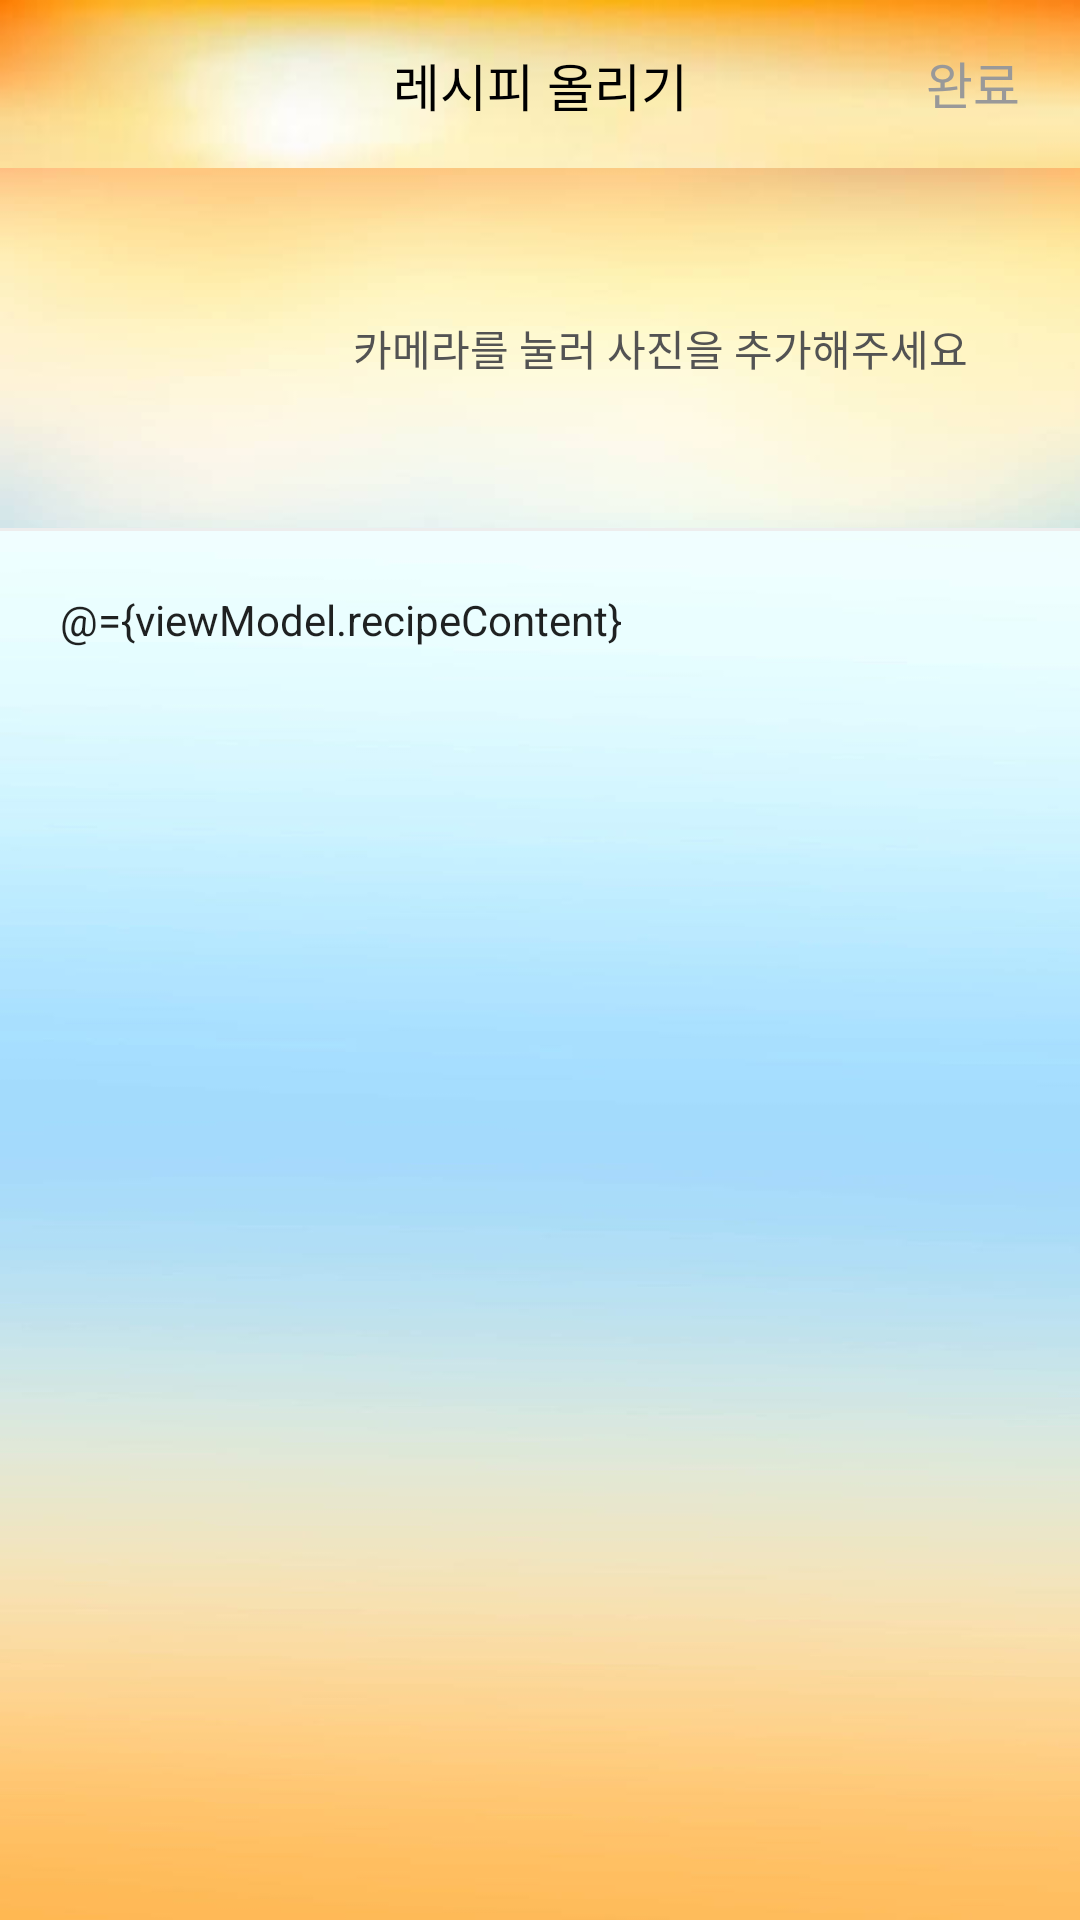

Write the Android layout XML for this screen, with the resource values it uses.
<!-- AndroidManifest.xml: application theme AppTheme -->
<!-- res/layout/activity_post_recipe.xml -->
<?xml version="1.0" encoding="utf-8"?>
<layout xmlns:android="http://schemas.android.com/apk/res/android"
    xmlns:app="http://schemas.android.com/apk/res-auto"
    xmlns:tools="http://schemas.android.com/tools">

    <data>

        <import type="android.view.View" />

        <variable
            name="viewModel"
            type="com.hero.recipespace.view.post.viewmodel.PostRecipeViewModel" />
    </data>

    <LinearLayout
        android:layout_width="match_parent"
        android:layout_height="match_parent"
        android:orientation="vertical"
        tools:context=".view.post.PostRecipeActivity">

        <androidx.appcompat.widget.Toolbar
            android:layout_width="match_parent"
            android:layout_height="?attr/actionBarSize"
            android:background="@drawable/top_background"
            app:contentInsetStart="0dp">

            <androidx.constraintlayout.widget.ConstraintLayout
                android:layout_width="match_parent"
                android:layout_height="match_parent">

                <androidx.appcompat.widget.AppCompatImageView
                    android:id="@+id/ivBack"
                    android:layout_width="?attr/actionBarSize"
                    android:layout_height="match_parent"
                    android:padding="14dp"
                    android:src="@drawable/ic_arrow"
                    app:layout_constraintStart_toStartOf="parent"
                    app:layout_constraintTop_toTopOf="parent" />

                <TextView
                    android:layout_width="wrap_content"
                    android:layout_height="wrap_content"
                    android:text="@string/title_post_recipe"
                    android:textColor="@color/black"
                    android:textSize="@dimen/title_text_size"
                    app:layout_constraintBottom_toBottomOf="parent"
                    app:layout_constraintEnd_toEndOf="parent"
                    app:layout_constraintStart_toStartOf="parent"
                    app:layout_constraintTop_toTopOf="parent" />

                <TextView
                    android:id="@+id/tvComplete"
                    android:layout_width="wrap_content"
                    android:layout_height="match_parent"
                    android:enabled="false"
                    android:paddingHorizontal="20dp"
                    android:paddingTop="15dp"
                    android:text="@string/tv_finish"
                    android:textColor="@color/normal_gray"
                    android:textSize="@dimen/title_text_size"
                    app:layout_constraintBottom_toBottomOf="parent"
                    app:layout_constraintEnd_toEndOf="parent"
                    app:layout_constraintTop_toTopOf="parent" />

            </androidx.constraintlayout.widget.ConstraintLayout>

        </androidx.appcompat.widget.Toolbar>

        <androidx.constraintlayout.widget.ConstraintLayout
            android:layout_width="match_parent"
            android:layout_height="120dp"
            android:background="@drawable/recipe_images_background">

            <LinearLayout
                android:id="@+id/btnPhoto"
                android:layout_width="70dp"
                android:layout_height="70dp"
                android:layout_marginStart="10dp"
                android:orientation="vertical"
                app:layout_constraintBottom_toBottomOf="parent"
                app:layout_constraintStart_toStartOf="parent"
                app:layout_constraintTop_toTopOf="parent">

                <androidx.appcompat.widget.AppCompatImageView
                    android:layout_width="40dp"
                    android:layout_height="40dp"
                    android:layout_gravity="center_horizontal"
                    android:src="@drawable/ic_camera"
                    app:tint="@color/dark_gray" />

                <TextView
                    android:layout_width="wrap_content"
                    android:layout_height="wrap_content"
                    android:layout_gravity="center_horizontal"
                    android:layout_marginTop="10dp"
                    android:text='@{viewModel.recipeImageList.size() + "/" + "10"}'
                    android:textColor="@color/dark_gray" />

            </LinearLayout>

            <androidx.recyclerview.widget.RecyclerView
                android:id="@+id/rvRecipeImageList"
                android:layout_width="0dp"
                android:layout_height="wrap_content"
                android:orientation="horizontal"
                app:layoutManager="androidx.recyclerview.widget.LinearLayoutManager"
                app:layout_constraintBottom_toBottomOf="parent"
                app:layout_constraintEnd_toEndOf="parent"
                app:layout_constraintStart_toEndOf="@id/btnPhoto"
                app:layout_constraintTop_toTopOf="parent"
                app:recipeImageItems="@{viewModel.recipeImageList}"
                tools:listitem="@layout/item_recipe_image" />

            <TextView
                android:id="@+id/tvTouchHereAndAddPictures"
                android:layout_width="wrap_content"
                android:layout_height="wrap_content"
                android:layout_gravity="center_horizontal"
                android:text="@string/touch_here_and_add_pictures"
                android:textColor="@color/dark_gray"
                app:layout_constraintBottom_toBottomOf="parent"
                app:layout_constraintEnd_toEndOf="parent"
                app:layout_constraintStart_toEndOf="@id/btnPhoto"
                app:layout_constraintTop_toTopOf="parent" />

        </androidx.constraintlayout.widget.ConstraintLayout>

        <View
            android:layout_width="match_parent"
            android:layout_height="1dp"
            android:background="@color/light_gray" />

        <androidx.appcompat.widget.AppCompatEditText
            android:id="@+id/editContent"
            android:layout_width="match_parent"
            android:layout_height="match_parent"
            android:background="@drawable/main_background60"
            android:gravity="top|start"
            android:hint="@string/please_input_recipe_desc"
            android:padding="20dp"
            android:text="@={viewModel.recipeContent}"
            android:textSize="@dimen/body_text_size" />

    </LinearLayout>

</layout>
<!-- res/layout/item_recipe_image.xml (included above) -->
<?xml version="1.0" encoding="utf-8"?>
<layout xmlns:android="http://schemas.android.com/apk/res/android"
    xmlns:app="http://schemas.android.com/apk/res-auto"
    xmlns:tools="http://schemas.android.com/tools">

    <data>

        <import type="android.view.View" />

        <variable
            name="recipe"
            type="com.hero.recipespace.domain.recipe.entity.RecipeEntity" />
    </data>

    <androidx.constraintlayout.widget.ConstraintLayout
        android:layout_width="wrap_content"
        android:layout_height="wrap_content">

        <FrameLayout
            android:layout_width="wrap_content"
            android:layout_height="wrap_content"
            app:layout_constraintStart_toStartOf="parent"
            app:layout_constraintTop_toTopOf="parent" >

            <androidx.appcompat.widget.AppCompatImageView
                android:id="@+id/ivRecipeImage"
                android:layout_width="80dp"
                android:layout_height="80dp"
                android:scaleType="centerCrop"
                android:layout_margin="10dp"
                app:layout_constraintStart_toStartOf="parent"
                app:layout_constraintTop_toTopOf="parent"
                tools:src="@drawable/sample_feed_image" />

            <com.google.android.material.imageview.ShapeableImageView
                android:id="@+id/ivRecipeImageCancel"
                android:layout_width="20dp"
                android:layout_height="20dp"
                android:layout_gravity="top|end"
                app:shapeAppearance="@style/Circle"
                android:scaleType="centerCrop"
                android:src="@drawable/ic_cancel" />

        </FrameLayout>

    </androidx.constraintlayout.widget.ConstraintLayout>

</layout>
<!-- resources referenced by this layout -->
<resources>
  <color name="black">#000000</color>
  <color name="dark_gray">#535353</color>
  <color name="light_gray">#ededed</color>
  <color name="normal_gray">#999999</color>
  <dimen name="body_text_size">14sp</dimen>
  <dimen name="title_text_size">17sp</dimen>
  <!-- drawable main_background60: png bitmap (drawable, 45073 bytes) -->
  <!-- drawable recipe_images_background: png bitmap (drawable, 14363 bytes) -->
  <!-- drawable top_background: png bitmap (drawable, 25158 bytes) -->
  <string name="please_input_recipe_desc">레시피 내용을 입력해주세요</string>
  <string name="title_post_recipe">레시피 올리기</string>
  <string name="touch_here_and_add_pictures">카메라를 눌러 사진을 추가해주세요</string>
  <string name="tv_finish">완료</string>
  <style name="Circle">
          <item name="cornerSize">50%</item>
      </style>
  <style name="AppTheme" parent="Theme.MaterialComponents.DayNight.NoActionBar">
          
          <item name="colorPrimary">@color/colorPrimary</item>
          <item name="colorPrimaryDark">@color/dark_gray</item>
          <item name="colorAccent">@color/colorPrimary</item>
          <item name="android:windowBackground">@color/white</item>
          <item name="android:statusBarColor">@color/amber_700</item>
          <item name="android:windowLightStatusBar">true</item>
          <item name="android:ambientShadowAlpha">0.03</item>
          <item name="android:spotShadowAlpha">0.05</item>
  
          <item name="windowActionBar">false</item>
          <item name="windowNoTitle">true</item>
          <item name="android:popupMenuStyle">@style/PopupMenu</item>
      </style>
  <color name="colorPrimary">#FF8F00</color>
  <color name="white">#ffffff</color>
  <color name="amber_700">#FFA000</color>
  <style name="PopupMenu" parent="@android:style/Widget.PopupMenu">
          <item name="android:background">@drawable/bottom_background</item>
          <item name="android:divider">@color/black</item>
          <item name="android:dividerHeight">1dp</item>
      </style>
  <!-- drawable bottom_background: png bitmap (drawable, 11665 bytes) -->
</resources>
